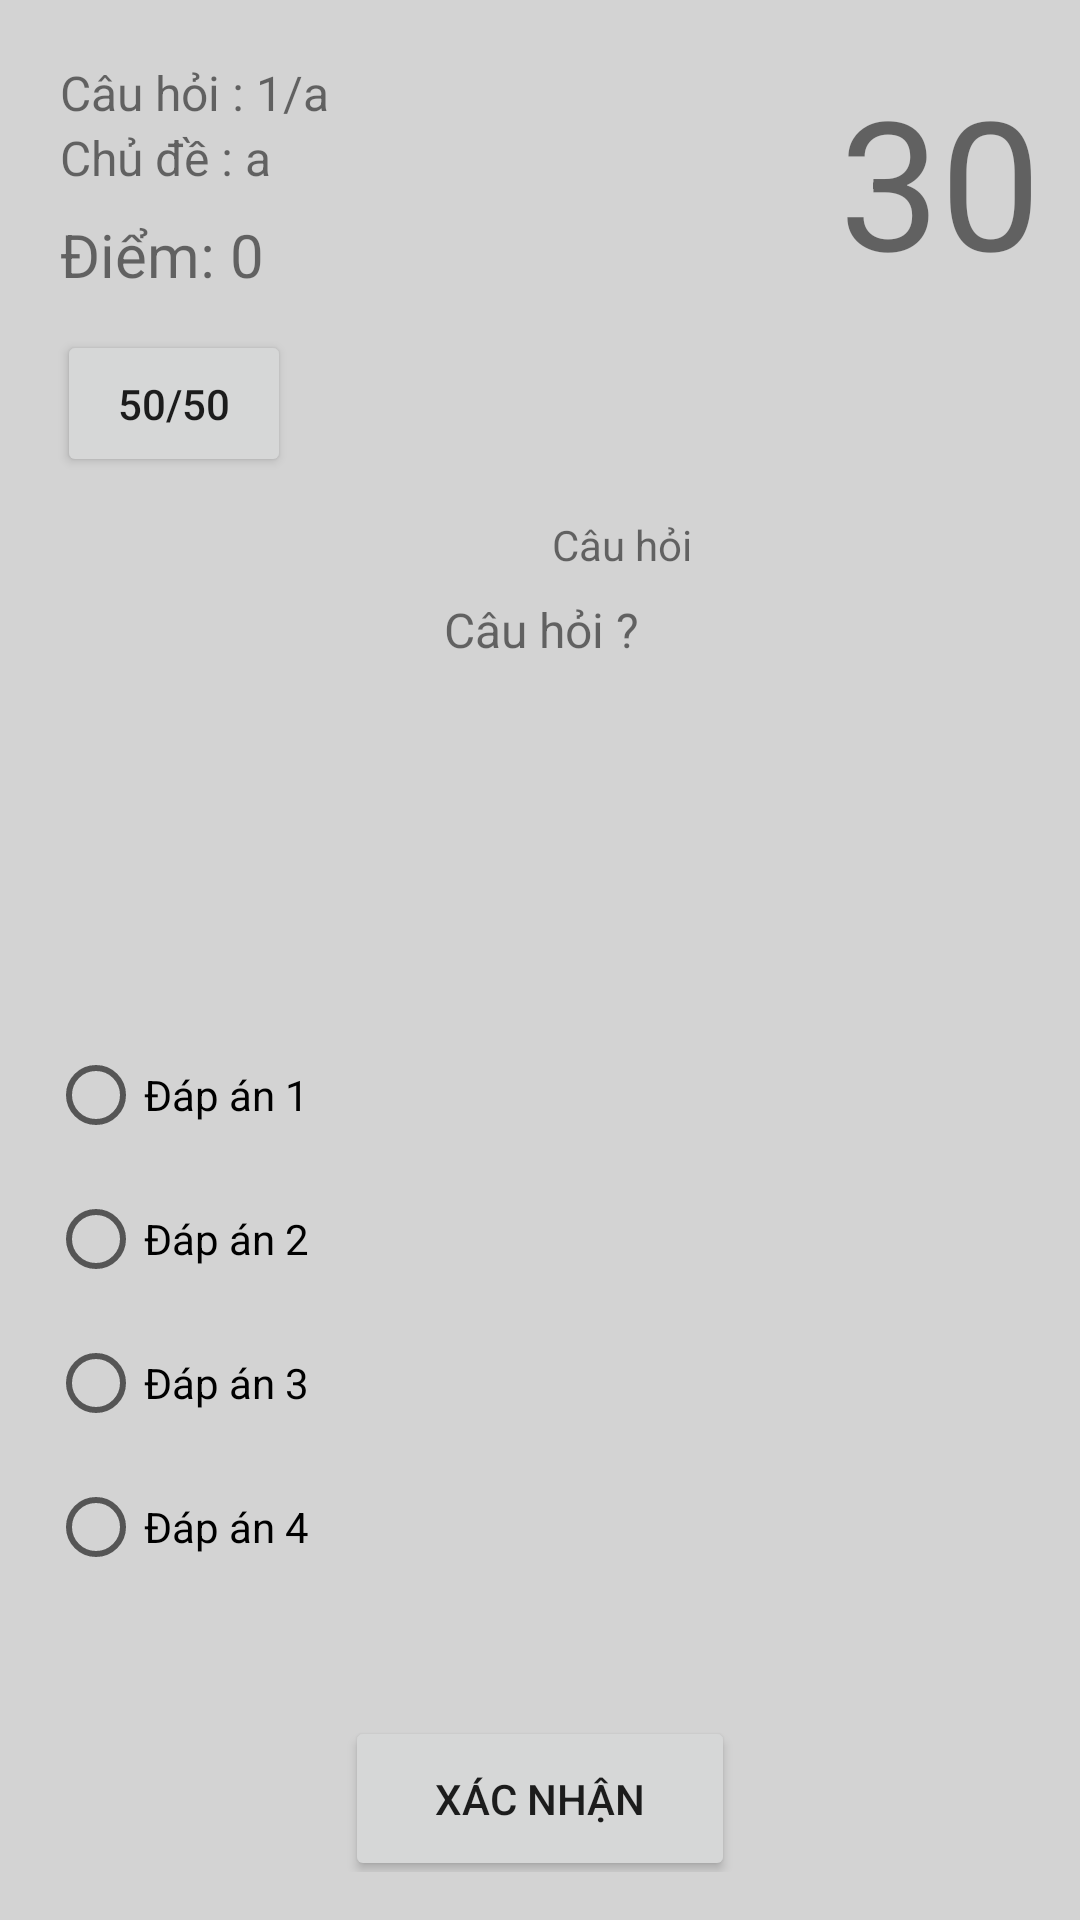

Layout XML and referenced resources for this Android screen:
<!-- AndroidManifest.xml: application theme Theme.Hoi_Xoay_Dap_Xoay -->
<!-- res/layout/activity_question.xml -->
<?xml version="1.0" encoding="utf-8"?>
<androidx.constraintlayout.widget.ConstraintLayout xmlns:android="http://schemas.android.com/apk/res/android"
    xmlns:app="http://schemas.android.com/apk/res-auto"
    xmlns:tools="http://schemas.android.com/tools"
    android:layout_width="match_parent"
    android:layout_height="match_parent"
    android:background="@color/background"
    android:padding="16dp"
    tools:context=".QuestionActivity">
















    <TextView
        android:id="@+id/txt_view_question_count"
        android:layout_width="wrap_content"
        android:layout_height="wrap_content"
        android:layout_marginStart="4dp"
        android:layout_marginTop="4dp"
        android:text="Câu hỏi : 1/a"
        android:textSize="16sp"
        app:layout_constraintStart_toStartOf="parent"
        app:layout_constraintTop_toTopOf="parent" />

    <TextView
        android:id="@+id/txt_view_score"
        android:layout_width="96dp"
        android:layout_height="32dp"
        android:layout_marginStart="4dp"
        android:layout_marginTop="8dp"
        android:text="Điểm: 0"
        android:textSize="20sp"
        app:layout_constraintStart_toStartOf="parent"
        app:layout_constraintTop_toBottomOf="@+id/txt_view_category" />

    <TextView
        android:id="@+id/txt_view_category"
        android:layout_width="wrap_content"
        android:layout_height="wrap_content"
        android:layout_marginStart="4dp"
        android:text="Chủ đề : a"
        android:textSize="16sp"
        app:layout_constraintStart_toStartOf="parent"
        app:layout_constraintTop_toBottomOf="@+id/txt_view_question_count" />

    <TextView
        android:id="@+id/txt_countdown"
        android:layout_width="75dp"
        android:layout_height="70dp"
        android:layout_marginStart="170dp"
        android:layout_marginTop="4dp"
        android:text="30"
        android:textSize="60sp"
        app:layout_constraintEnd_toEndOf="parent"
        app:layout_constraintHorizontal_bias="0.0"
        app:layout_constraintStart_toEndOf="@+id/txt_view_question_count"
        app:layout_constraintTop_toTopOf="parent" />

    <TextView
        android:id="@+id/txtQuestion"
        android:layout_width="369dp"
        android:layout_height="112dp"
        android:layout_marginTop="8dp"
        android:text="Câu hỏi ?"
        android:textAlignment="center"
        android:textSize="16sp"
        app:layout_constraintEnd_toEndOf="parent"
        app:layout_constraintStart_toStartOf="parent"
        app:layout_constraintTop_toBottomOf="@+id/txtTitle" />

    <RadioGroup
        android:id="@+id/radioGroup"
        android:layout_width="394dp"
        android:layout_height="199dp"
        android:layout_marginTop="30dp"
        app:layout_constraintStart_toStartOf="parent"
        app:layout_constraintTop_toBottomOf="@+id/txtQuestion">

        <RadioButton
            android:id="@+id/radioButton1"
            android:layout_width="374dp"
            android:layout_height="wrap_content"
            android:text="Đáp án 1" />

        <RadioButton
            android:id="@+id/radioButton2"
            android:layout_width="374dp"
            android:layout_height="wrap_content"
            android:text="Đáp án 2" />

        <RadioButton
            android:id="@+id/radioButton3"
            android:layout_width="374dp"
            android:layout_height="wrap_content"
            android:text="Đáp án 3" />

        <RadioButton
            android:id="@+id/radioButton4"
            android:layout_width="374dp"
            android:layout_height="wrap_content"
            android:text="Đáp án 4" />
    </RadioGroup>

    <Button
        android:id="@+id/btnXacNhan"
        android:layout_width="130dp"
        android:layout_height="55dp"
        android:layout_marginTop="32dp"
        android:text="XÁC NHẬN"
        app:layout_constraintEnd_toEndOf="parent"
        app:layout_constraintStart_toStartOf="parent"
        app:layout_constraintTop_toBottomOf="@+id/radioGroup" />

    <TextView
        android:id="@+id/txtTitle"
        android:layout_width="wrap_content"
        android:layout_height="wrap_content"
        android:layout_marginStart="168dp"
        android:layout_marginTop="156dp"
        android:text="Câu hỏi"
        app:layout_constraintStart_toStartOf="parent"
        app:layout_constraintTop_toTopOf="parent" />

    <Button
        android:id="@+id/btntrogiup1"
        android:layout_width="78dp"
        android:layout_height="49dp"
        android:layout_marginTop="20dp"
        android:text="50/50"
        app:layout_constraintEnd_toEndOf="parent"
        app:layout_constraintHorizontal_bias="0.012"
        app:layout_constraintStart_toStartOf="parent"
        app:layout_constraintTop_toBottomOf="@+id/txt_countdown" />
</androidx.constraintlayout.widget.ConstraintLayout>
<!-- resources referenced by this layout -->
<resources>
  <color name="background">#D3D3D3</color>
  <color name="black">#FF000000</color>
  <style name="Theme.Hoi_Xoay_Dap_Xoay" parent="Theme.MaterialComponents.DayNight.DarkActionBar">
          
          <item name="colorPrimary">@color/purple_500</item>
          <item name="colorPrimaryVariant">@color/purple_700</item>
          <item name="colorOnPrimary">@color/white</item>
          
          <item name="colorSecondary">@color/teal_200</item>
          <item name="colorSecondaryVariant">@color/teal_700</item>
          <item name="colorOnSecondary">@color/black</item>
          
          <item name="android:statusBarColor" tools:targetApi="l">?attr/colorPrimaryVariant</item>
          
      </style>
  <color name="purple_500">#FF6200EE</color>
  <color name="purple_700">#FF3700B3</color>
  <color name="white">#FFFFFFFF</color>
  <color name="teal_200">#FF03DAC5</color>
  <color name="teal_700">#FF03DAC5</color>
</resources>
